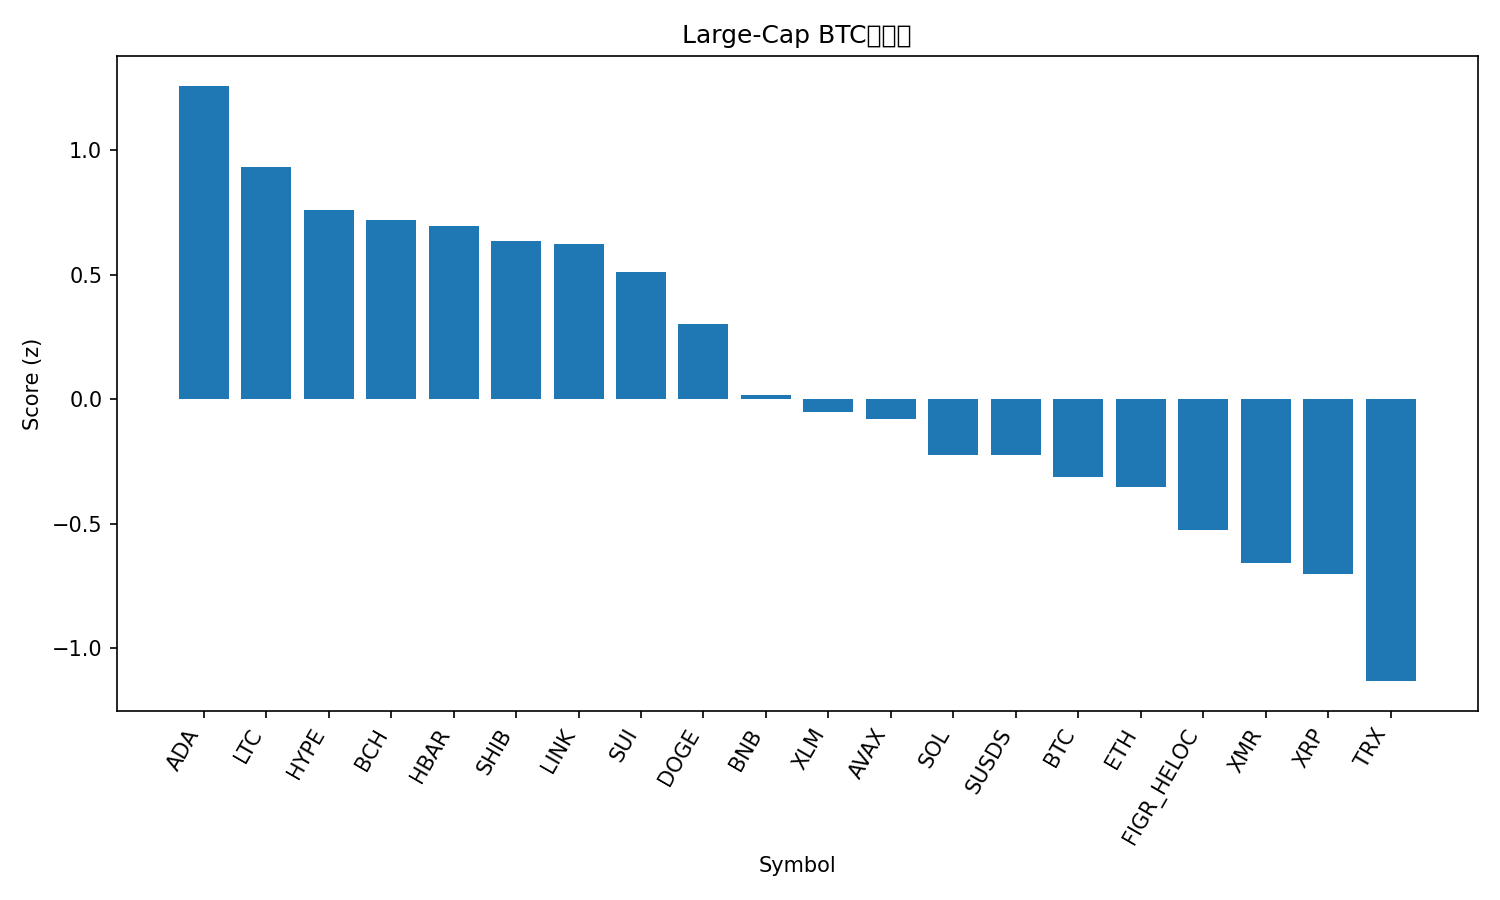

Values plotted in this chart, from the file beside it:
rank, name, symbol, price_btc, price_usd, pct_1h_btc, pct_24h_btc, pct_7d_btc, market_cap_rank, market_cap_usd, volume_usd, score
1, Cardano, ADA, 4.68e-06, 0.4194, 0.7166, 1.718, 2.08, 11, 15368360742, 370181660, 1.26
2, Litecoin, LTC, 0.0009211, 82.54, 0.4255, 2.611, -0.1689, 29, 6319602722, 358497660, 0.9323
3, Hyperliquid, HYPE, 0.0003473, 31.1, 0.8178, -0.3428, -7.495, 23, 8424342571, 137212316, 0.7619
4, Bitcoin Cash, BCH, 0.006611, 592.3, 0.1495, 2.393, 14.34, 15, 11826014954, 302901275, 0.721
5, Hedera, HBAR, 1.51e-06, 0.1357, 0.4549, 1.727, -4.111, 32, 5763226696, 89275745, 0.6979
6, Shiba Inu, SHIB, 9.5099e-11, 8.52e-06, 0.2889, 2.099, 2.143, 34, 5019792589, 102112206, 0.6347
7, Chainlink, LINK, 0.0001561, 13.99, 0.08548, 2.94, 8.664, 18, 9743730925, 438345103, 0.6229
8, Sui, SUI, 1.77e-05, 1.59, 0.01306, 3.181, 6.406, 30, 5926659390, 570681991, 0.5113
9, Dogecoin, DOGE, 1.57e-06, 0.1406, 0.2873, 1.235, -4.371, 10, 22723158720, 617139022, 0.3041
10, BNB, BNB, 0.00999, 895.3, 0.000287, 1.332, 3.832, 5, 123282943286, 977371291, 0.01836
11, Stellar, XLM, 2.7e-06, 0.2417, 0.1489, 0.6035, -3.249, 24, 7818234839, 73299610, -0.04953
12, Avalanche, AVAX, 0.0001505, 13.48, -0.03579, 1.834, -3.382, 31, 5788207746, 260821757, -0.07886
13, Solana, SOL, 0.001486, 133.1, 0.06263, 0.2163, -1.004, 7, 74622372599, 2281779156, -0.2248
14, sUSDS, SUSDS, 1.204e-05, 1.079, 0.03734, 0.1938, 1.797, 36, 4213301789, 3960166, -0.2253
15, Bitcoin, BTC, 1.0, 89622, 0.0, 0.0, 0.0, 1, 1788257725567, 23284295878, -0.3135
16, Ethereum, ETH, 0.03401, 3047, -0.1007, 0.3447, 3.053, 2, 367737975212, 10533062452, -0.3518
17, Figure Heloc, FIGR_HELOC, 1.147e-05, 1.029, 0.0, -0.8545, 1.772, 12, 14469471306, 96951, -0.5265
18, Monero, XMR, 0.004324, 387.4, 0.08214, -1.399, -5.355, 26, 7146282968, 103450703, -0.6595
19, XRP, XRP, 2.284e-05, 2.05, -0.2102, 0.5393, -5.561, 4, 123451897989, 1755219309, -0.7018
20, TRON, TRX, 3.19e-06, 0.2855, -0.379, -0.8968, 3.351, 8, 27025189802, 520391185, -1.132
21, Zcash, ZEC, 0.003816, 341.9, -0.4178, -3.107, -24.07, 33, 5614885601, 668567854, -2.262
